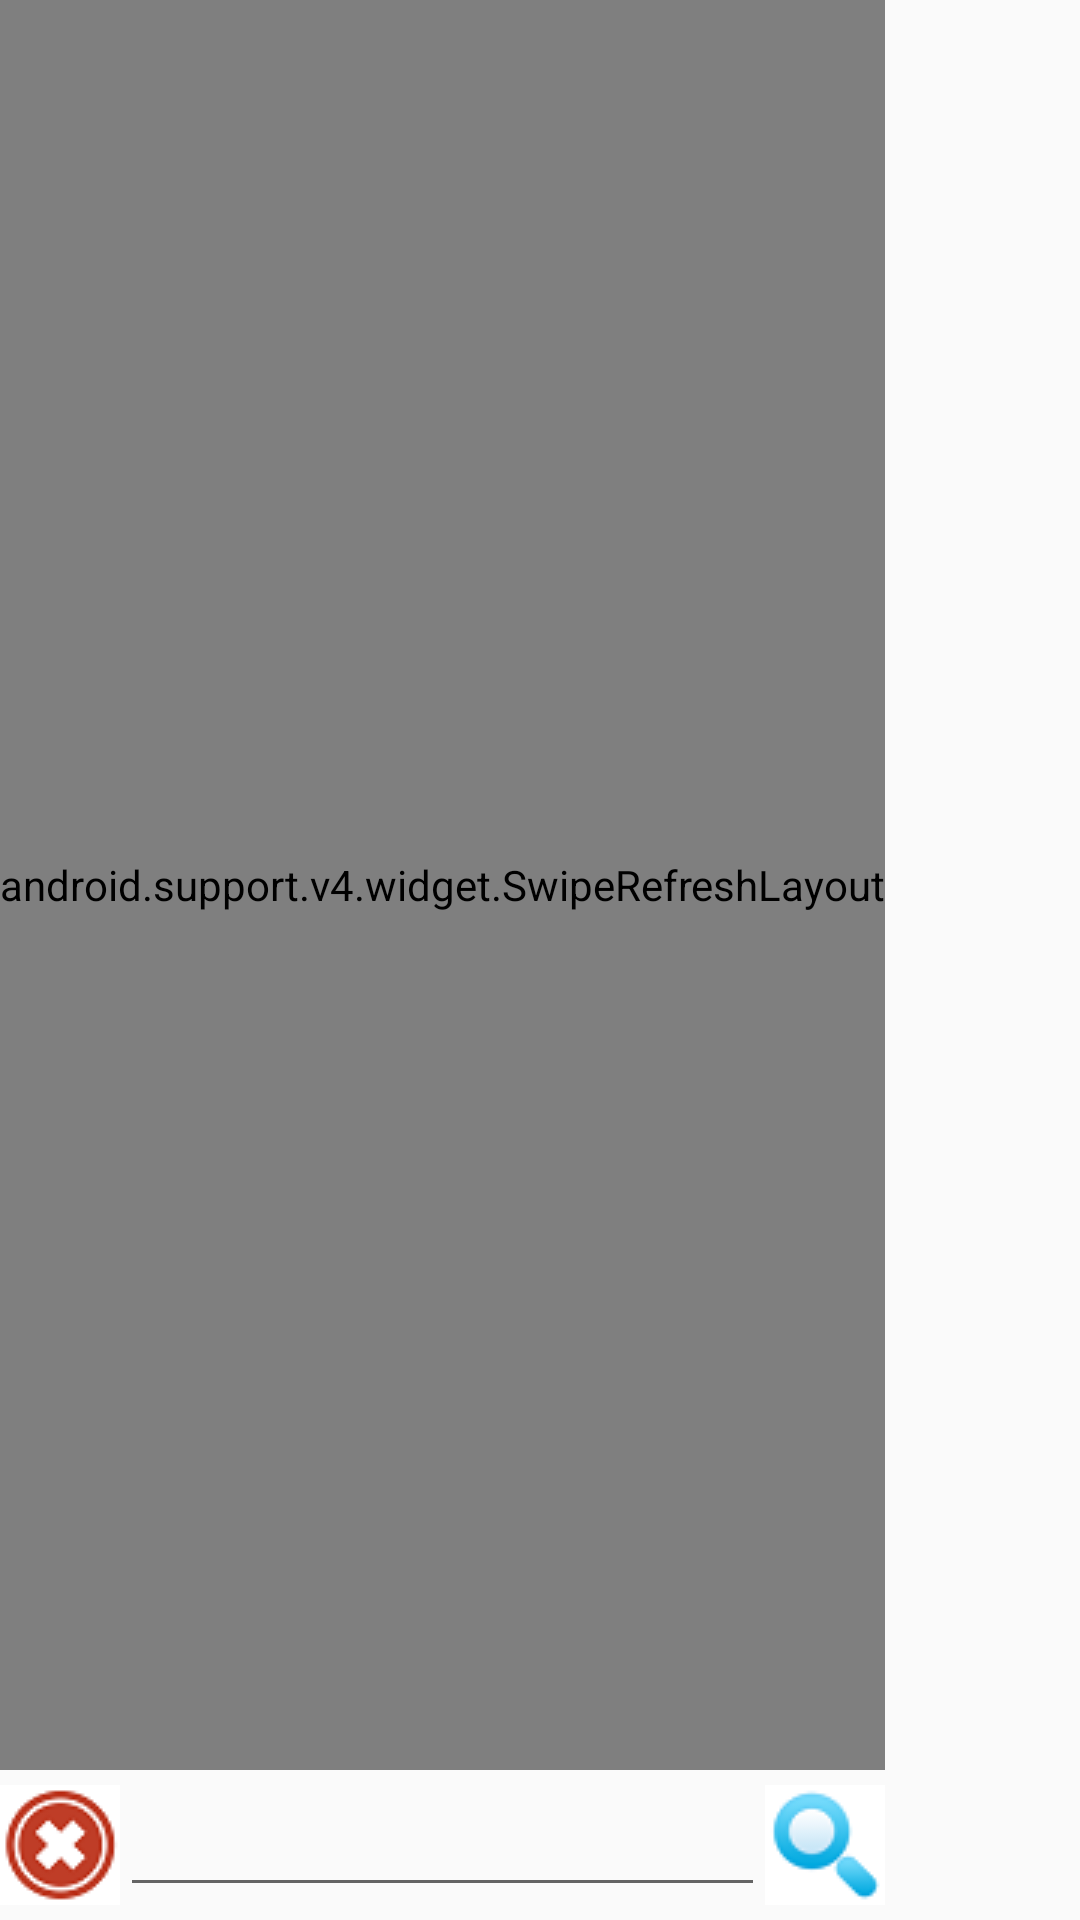

Here is an Android app screen rendered from its layout file. Give the layout XML and the strings, colors and styles it references.
<!-- AndroidManifest.xml: application theme AppTheme -->
<!-- res/layout/nyt_activity.xml -->
<?xml version="1.0" encoding="utf-8"?>
<RelativeLayout  xmlns:android="http://schemas.android.com/apk/res/android"
    android:layout_width="match_parent"
    android:layout_height="match_parent"
    android:orientation="vertical">

    <android.support.v4.widget.SwipeRefreshLayout
        android:id="@+id/refresher"
        android:layout_width="wrap_content"
        android:layout_height="wrap_content"
        android:layout_alignParentStart="true"
        android:layout_alignParentTop="true"
        android:layout_above="@id/controlsLayout">

        <ListView
            android:id="@+id/nyt_list"
            android:layout_width="wrap_content"
            android:layout_height="wrap_content"
            android:stackFromBottom="true"
            android:transcriptMode="alwaysScroll"/>
    </android.support.v4.widget.SwipeRefreshLayout>


    <LinearLayout
        android:id="@+id/controlsLayout"
        android:layout_width="match_parent"
        android:layout_height="wrap_content"
        android:orientation="horizontal"
        android:weightSum="1.0"
        android:layout_alignParentBottom="true"
        android:layout_alignEnd="@+id/refresher">

        <ImageButton
            android:id="@+id/btnClear"
            android:layout_width="wrap_content"
            android:layout_height="wrap_content"
            android:layout_weight=".1"
            android:src="@drawable/clear"
            android:layout_gravity="start"
            android:padding="5dp"
            android:contentDescription="@string/txt_reset"
            android:textSize="12sp"/>

        <EditText
            android:id="@+id/txtNYTSearch"
            android:layout_width="match_parent"
            android:layout_height="wrap_content"
            android:layout_gravity="center"
            android:layout_weight=".8"
            android:autofillHints="@string/txt_search_NYT"
            android:inputType="" />

        <ImageButton
            android:id="@+id/btnSearch"
            android:layout_width="wrap_content"
            android:layout_height="wrap_content"
            android:layout_weight=".1"
            android:src="@drawable/search"
            android:layout_gravity="end"
            android:padding="5dp"
            android:contentDescription="@string/txt_search_NYT"
            android:textSize="12sp"/>

    </LinearLayout>
    <ProgressBar
        android:id="@+id/nytProgressBar"
        style="@style/customProgressBar" />
</RelativeLayout>
<!-- resources referenced by this layout -->
<resources>
  <!-- drawable clear: png bitmap (drawable, 2543 bytes) -->
  <!-- drawable search: png bitmap (drawable, 39685 bytes) -->
  <string name="txt_reset">Reset</string>
  <string name="txt_search_NYT"> Search Your Title </string>
  <style name="customProgressBar" parent="@android:style/Widget.Holo.Light.ProgressBar.Horizontal">
          <item name="android:layout_width">match_parent</item>
          <item name="android:layout_height">wrap_content</item>
          <item name="android:padding">7dp</item>
          <item name="android:visibility">invisible</item>
      </style>
  <style name="AppTheme" parent="Theme.AppCompat.Light.DarkActionBar">
          
          <item name="colorPrimary">@color/colorPrimary</item>
          <item name="colorPrimaryDark">@color/colorPrimaryDark</item>
          <item name="colorAccent">@color/colorAccent</item>
       </style>
  <color name="colorPrimary">#3F51B5</color>
  <color name="colorPrimaryDark">#303F9F</color>
  <color name="colorAccent">#dcdcf4</color>
</resources>
